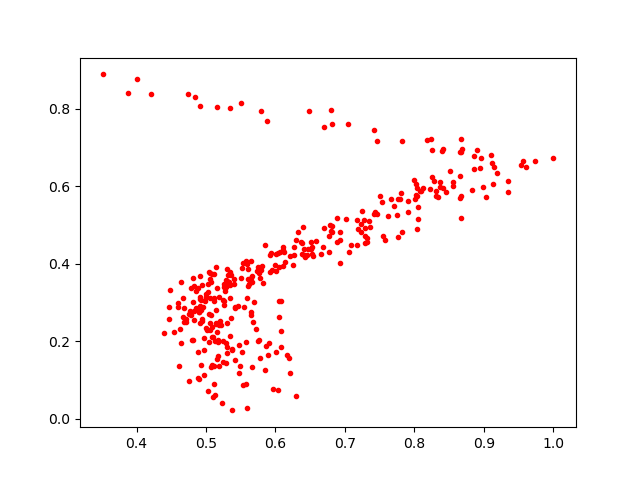

The file beside this chart, header and first rows:
0.60852, 0.18416825
0.4216, 0.8367
0.9117, 0.6604
0.49, 0.2757
0.6108, 0.4422
0.532, 0.3695
0.4927, 0.3067
0.58, 0.3928
0.8369, 0.5988
0.5675, 0.2491
0.5144, 0.3915
0.4477, 0.3326
0.8957, 0.6712
1.0, 0.6721
0.5348, 0.3442
0.4914, 0.3136
0.8665, 0.5165
0.5551, 0.2866
0.5297, 0.3864
0.8559, 0.6108
0.782, 0.7158
0.5056, 0.3122
0.5255, 0.3402
0.6385, 0.4256
0.8414, 0.5946
0.6505, 0.4369
0.4817, 0.2024
0.652, 0.4417
0.5349, 0.2125
0.6889, 0.455
0.4594, 0.2884
0.5695, 0.3004
0.5307, 0.1685
0.4912, 0.8057
0.8652, 0.687
0.509, 0.372
0.8556, 0.6008
0.6481, 0.7929
0.8417, 0.6944
0.4936, 0.2559
0.6929, 0.4813
0.7769, 0.4688
0.6264, 0.4227
0.4914, 0.2917
0.5064, 0.2455
0.8677, 0.695
0.5597, 0.02691
0.7753, 0.5243
0.5234, 0.0395
0.7548, 0.4724
0.8073, 0.5883
0.7172, 0.4485
0.5281, 0.3568
0.4783, 0.2677
0.5345, 0.3786
0.4771, 0.2781
0.6696, 0.4929
0.6933, 0.4598
0.8025, 0.5756
0.5713, 0.2317
0.8662, 0.6255
... 295 more rows
